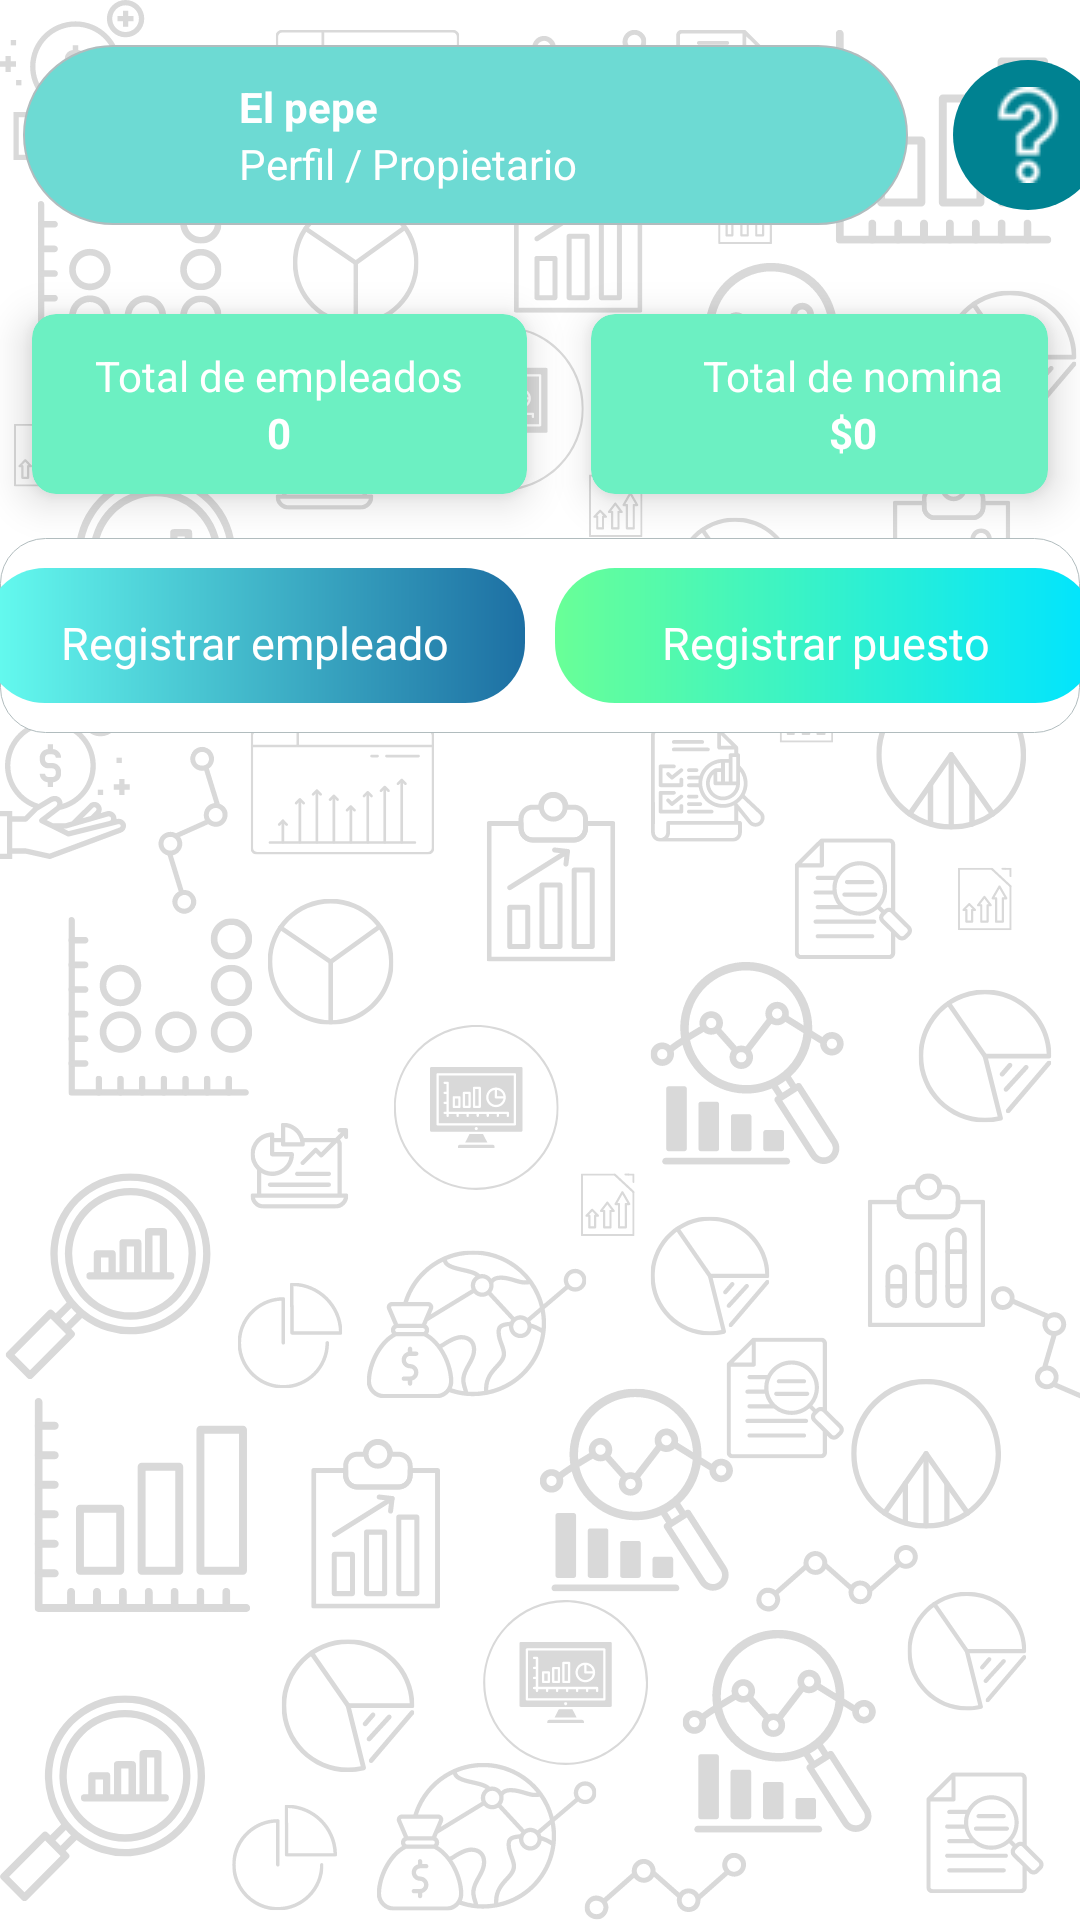

Reconstruct the res/layout file that produces this screen, plus the resources it refers to.
<!-- AndroidManifest.xml: application theme AppTheme -->
<!-- res/layout/fragment_empleado.xml -->
<?xml version="1.0" encoding="utf-8"?>
<FrameLayout xmlns:android="http://schemas.android.com/apk/res/android"
    xmlns:app="http://schemas.android.com/apk/res-auto"
    xmlns:tools="http://schemas.android.com/tools"
    android:id="@+id/fragment_empleado"
    android:layout_width="match_parent"
    android:layout_height="match_parent"
    android:background="@drawable/fondo"
    tools:context=".empleado.EmpleadoFragment">

    <LinearLayout
        android:layout_width="match_parent"
        android:layout_height="wrap_content"
        android:orientation="vertical">

        <include layout="@layout/top_layout" />

        <LinearLayout
            android:layout_width="match_parent"
            android:layout_height="wrap_content"
            android:gravity="center_horizontal"
            android:orientation="horizontal">

            <androidx.cardview.widget.CardView
                android:layout_width="wrap_content"
                android:layout_height="wrap_content"
                android:layout_row="0"
                android:layout_rowWeight="1"
                android:layout_column="0"
                android:layout_columnWeight="1"
                android:layout_gravity="fill"
                app:cardBackgroundColor="#6CF0C2"
                app:cardCornerRadius="8dp"
                app:cardElevation="8dp"
                app:cardUseCompatPadding="true">

                <LinearLayout
                    android:layout_width="165dp"
                    android:layout_height="60dp"
                    android:gravity="center"
                    android:orientation="vertical">

                    <TextView
                        android:id="@+id/tittleTotalEmp"
                        android:layout_width="wrap_content"
                        android:layout_height="wrap_content"
                        android:layout_weight="1"
                        android:gravity="bottom"
                        android:text="Total de empleados"
                        android:textColor="@color/white" />

                    <TextView
                        android:id="@+id/totalEmp"
                        android:layout_width="wrap_content"
                        android:layout_height="wrap_content"
                        android:layout_weight="1"
                        android:text="0"
                        android:textColor="#FFFFFF"
                        android:textStyle="bold" />
                </LinearLayout>
            </androidx.cardview.widget.CardView>

            <androidx.cardview.widget.CardView
                android:layout_width="wrap_content"
                android:layout_height="wrap_content"
                android:layout_row="0"
                android:layout_rowWeight="1"
                android:layout_column="0"
                android:layout_columnWeight="1"
                android:layout_gravity="fill"
                app:cardBackgroundColor="#6CF0C2"
                app:cardCornerRadius="8dp"
                app:cardElevation="8dp"
                app:cardUseCompatPadding="true">

                <LinearLayout
                    android:layout_width="175dp"
                    android:layout_height="60dp"
                    android:gravity="center"
                    android:orientation="vertical">

                    <TextView
                        android:id="@+id/tittleTotalNomina"
                        android:layout_width="wrap_content"
                        android:layout_height="wrap_content"
                        android:layout_weight="1"
                        android:gravity="bottom"
                        android:text="Total de nomina"
                        android:textColor="@color/white" />

                    <TextView
                        android:id="@+id/totalNomina"
                        android:layout_width="wrap_content"
                        android:layout_height="wrap_content"
                        android:layout_weight="1"
                        android:text="$0"
                        android:textColor="#FFFFFF"
                        android:textStyle="bold" />
                </LinearLayout>
            </androidx.cardview.widget.CardView>


        </LinearLayout>

        <LinearLayout
            android:layout_width="match_parent"
            android:layout_height="wrap_content"
            android:background="@drawable/layout_bg"
            android:gravity="center"
            android:orientation="vertical">

            <LinearLayout
                android:layout_width="match_parent"
                android:layout_height="match_parent"
                android:layout_weight="0.1"
                android:orientation="horizontal">


                <ListView
                    android:id="@+id/list_view_empleado"
                    android:layout_width="match_parent"
                    android:layout_height="match_parent"
                    android:layout_weight="1"
                    android:divider="#E6DCCE"
                    android:dividerHeight="1px"></ListView>
            </LinearLayout>


            <LinearLayout
                android:id="@+id/linearLayout"
                android:layout_width="match_parent"
                android:layout_height="wrap_content"
                android:layout_alignParentBottom="true"
                android:layout_marginTop="10dp"
                android:layout_marginBottom="10dp"
                android:layout_weight="0"
                android:gravity="center_horizontal"
                android:orientation="horizontal"
                android:translationZ="1dp">

                <RelativeLayout
                    android:layout_width="180dp"
                    android:layout_height="wrap_content"
                    android:layout_marginRight="10dp"
                    android:background="@drawable/custom_blue_button">

                    <TextView
                        android:id="@+id/buttonEmpleado"
                        android:layout_width="match_parent"
                        android:layout_height="40dp"
                        android:layout_marginTop="5dp"
                        android:fontFamily="@font/poppinsbold"
                        android:gravity="center"
                        android:onClick="registrar"
                        android:text="Registrar empleado"
                        android:textColor="#fff"
                        android:textSize="15dp" />

                </RelativeLayout>

                <RelativeLayout
                    android:layout_width="180dp"
                    android:layout_height="wrap_content"
                    android:background="@drawable/custom_green_button">

                    <TextView
                        android:id="@+id/buttonPuesto"
                        android:layout_width="match_parent"
                        android:layout_height="40dp"
                        android:layout_marginTop="5dp"
                        android:fontFamily="@font/poppinsbold"
                        android:gravity="center"
                        android:onClick="regresar"
                        android:text="Registrar puesto"
                        android:textColor="#fff"
                        android:textSize="15dp" />

                </RelativeLayout>
            </LinearLayout>

        </LinearLayout>
    </LinearLayout>

</FrameLayout>
<!-- res/layout/top_layout.xml (included above) -->
<?xml version="1.0" encoding="utf-8"?>
<LinearLayout xmlns:android="http://schemas.android.com/apk/res/android"
    android:layout_width="match_parent"
    android:layout_height="wrap_content"
    android:orientation="horizontal"
    android:gravity="center">

    <LinearLayout
        android:layout_width="295dp"
        android:layout_height="60dp"
        android:layout_margin="15dp"
        android:background="@drawable/layout_bg_profile"
        android:orientation="horizontal">

        <LinearLayout
            android:layout_width="match_parent"
            android:layout_height="wrap_content"
            android:layout_gravity="center_vertical"
            android:orientation="horizontal">

            <ImageView
                android:id="@+id/imageView"
                android:layout_width="72dp"
                android:layout_height="50dp"
                android:src="@drawable/worker" />

            <LinearLayout
                android:layout_width="match_parent"
                android:layout_height="wrap_content"
                android:layout_gravity="center_vertical"
                android:orientation="vertical">

                <TextView
                    android:id="@+id/usuario"
                    android:layout_width="wrap_content"
                    android:layout_height="wrap_content"
                    android:layout_weight="1"
                    android:gravity="bottom"
                    android:text="El pepe"
                    android:textColor="@color/white"
                    android:textStyle="bold" />

                <TextView
                    android:id="@+id/subUsuario"
                    android:layout_width="wrap_content"
                    android:layout_height="wrap_content"
                    android:layout_weight="1"
                    android:text="Perfil / Propietario"
                    android:textColor="@color/white" />
            </LinearLayout>
        </LinearLayout>

    </LinearLayout>

    <ImageButton
        android:layout_width="50dp"
        android:id="@+id/imagepregunra"
        android:layout_height="50dp"
        android:layout_gravity="center_vertical"
        android:background="@drawable/round_button"
        android:src="@drawable/question"
        android:textColor="#008291" />

</LinearLayout>
<!-- resources referenced by this layout -->
<resources>
  <color name="white">#FFFFFFFF</color>
  <!-- drawable custom_blue_button (drawable) -->
  <?xml version="1.0" encoding="utf-8"?>
  <shape xmlns:android="http://schemas.android.com/apk/res/android" android:shape="rectangle">
      <gradient android:startColor="#65FDF0" android:endColor="#1D6FA3"></gradient>
      <corners android:radius="20dp"></corners>
  </shape>
  <!-- drawable custom_green_button (drawable) -->
  <?xml version="1.0" encoding="utf-8"?>
  <shape xmlns:android="http://schemas.android.com/apk/res/android" android:shape="rectangle">
      <gradient android:startColor="#69FF97" android:endColor="#00E4FF"></gradient>
      <corners android:radius="20dp"></corners>
  </shape>
  <!-- drawable fondo: png bitmap (drawable, 327744 bytes) -->
  <!-- drawable layout_bg (drawable) -->
  <?xml version="1.0" encoding="UTF-8"?>
  <shape xmlns:android="http://schemas.android.com/apk/res/android">
      <solid android:color="#FFFFFF"/>
      <stroke android:width="0.3dp" android:color="#B1BCBE" />
      <corners android:radius="15dp"/>
      <padding android:left="0dp" android:top="0dp" android:right="0dp" android:bottom="0dp" />
  </shape>
  <!-- drawable layout_bg_profile (drawable) -->
  <?xml version="1.0" encoding="UTF-8"?>
  <shape xmlns:android="http://schemas.android.com/apk/res/android">
      <solid android:color="#6ddad3"/>
      <stroke android:width="0.5dp" android:color="#B1BCBE" />
      <corners android:radius="200dp"/>
      <padding android:left="0dp" android:top="0dp" android:right="0dp" android:bottom="0dp" />
  
  </shape>
  <!-- drawable question: png bitmap (drawable, 1472 bytes) -->
  <!-- drawable round_button (drawable) -->
  <?xml version="1.0" encoding="utf-8"?>
  <ripple xmlns:android="http://schemas.android.com/apk/res/android"
      android:color="#c20586">
      <item>
          <shape android:shape="oval">
              <solid android:color="#008291"/>
          </shape>
      </item>
  </ripple>
</resources>
